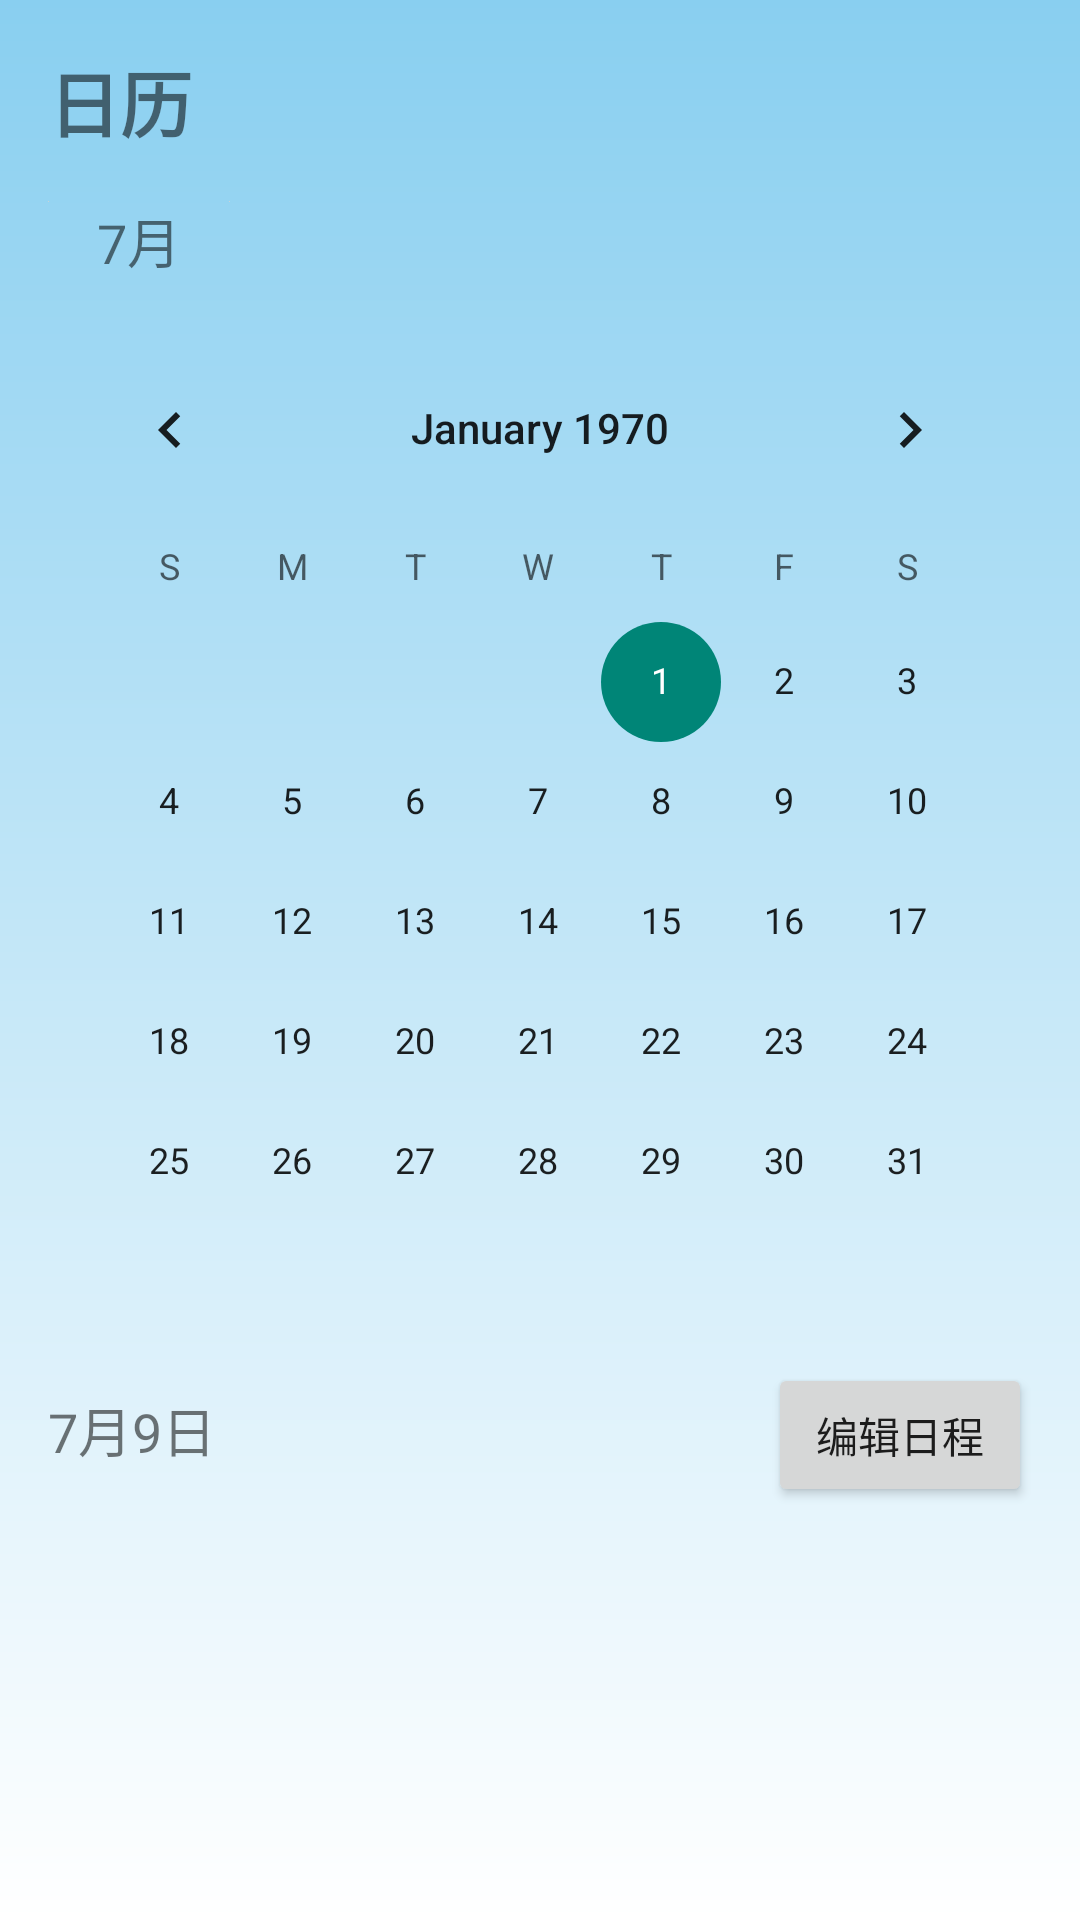

The Android layout XML behind this screen, and the referenced resources:
<!-- AndroidManifest.xml: application theme Theme.SeniorCompanion -->
<!-- res/layout/schedule_layout.xml -->
<?xml version="1.0" encoding="utf-8"?>
<RelativeLayout xmlns:android="http://schemas.android.com/apk/res/android"
    xmlns:tools="http://schemas.android.com/tools"
    android:layout_width="match_parent"
    android:layout_height="match_parent"
    android:background="@drawable/shape_gradient"
    android:padding="16dp"
    tools:context=".MainActivity">

    
    <TextView
        android:id="@+id/tvTitle"
        android:layout_width="wrap_content"
        android:layout_height="wrap_content"
        android:text="日历"
        android:textSize="24sp"
        android:textStyle="bold"
        android:layout_alignParentStart="true"
        android:layout_marginBottom="16dp"/>

    
    <LinearLayout
        android:id="@+id/llMonthSelector"
        android:layout_width="wrap_content"
        android:layout_height="wrap_content"
        android:orientation="horizontal"
        android:layout_below="@id/tvTitle"
        android:layout_alignParentStart="true"
        android:layout_marginBottom="16dp">

        <ImageButton
            android:id="@+id/btnPrevMonth"
            android:layout_width="wrap_content"
            android:layout_height="wrap_content"
            tools:ignore="TouchTargetSizeCheck"
            android:src="@drawable/rounded_rectangle"
            android:background="?attr/selectableItemBackground"
            android:contentDescription="@string/prev_month2"/>

        <TextView
            android:id="@+id/tvMonth"
            android:layout_width="wrap_content"
            android:layout_height="wrap_content"
            android:text="7月"
            android:textSize="18sp"
            android:layout_gravity="center"
            android:layout_marginHorizontal="16dp"
            tools:ignore="HardcodedText" />

        <ImageButton
            android:id="@+id/btnNextMonth"
            android:layout_width="wrap_content"
            android:layout_height="wrap_content"
            tools:ignore="TouchTargetSizeCheck"
            android:src="@drawable/rounded_rectangle"
            android:background="?attr/selectableItemBackground"
            android:contentDescription="@string/next_month2"/>
    </LinearLayout>

    
    <CalendarView
        android:id="@+id/calendarView"
        android:layout_width="match_parent"
        android:layout_height="wrap_content"
        android:layout_below="@id/llMonthSelector"
        android:layout_marginBottom="16dp"/>

    
    <TextView
        android:id="@+id/tvSelectedDate"
        android:layout_width="wrap_content"
        android:layout_height="wrap_content"
        android:text="7月9日"
        android:textSize="18sp"
        android:layout_below="@id/calendarView"
        android:layout_alignParentStart="true"
        android:layout_marginBottom="8dp"/>

    <Button
        android:id="@+id/btnEditEvent"
        android:layout_width="wrap_content"
        android:layout_height="wrap_content"
        android:text="编辑日程"
        android:layout_alignParentEnd="true"
        android:layout_alignBaseline="@id/tvSelectedDate"
        android:layout_marginBottom="8dp"/>

    
    <LinearLayout
        android:id="@+id/llEventList"
        android:layout_width="match_parent"
        android:layout_height="wrap_content"
        android:orientation="vertical"
        android:layout_below="@id/tvSelectedDate"
        android:layout_marginBottom="16dp">

        

    </LinearLayout>

    

</RelativeLayout>
<!-- resources referenced by this layout -->
<resources>
  <color name="white">#FFFFFFFF</color>
  <!-- drawable rounded_rectangle (drawable) -->
  <shape xmlns:android="http://schemas.android.com/apk/res/android"
      android:shape="rectangle">
      <solid android:color="#D3D3D3"/> 
      <corners android:radius="10dp"/> 
  
  </shape>
  <!-- drawable shape_gradient (drawable) -->
  <?xml version="1.0" encoding="utf-8"?>
  <shape xmlns:android="http://schemas.android.com/apk/res/android"
      android:shape="rectangle">
      <gradient
          android:angle="270"
          android:startColor="#89CFF0"
          android:endColor="#FFFFFF"/>
  </shape>
  <string name="next_month2">下个月</string>
  <string name="prev_month2">上个月</string>
  <style name="Theme.SeniorCompanion" parent="Theme.MaterialComponents.DayNight.NoActionBar.Bridge">&gt;
          
          <item name="colorPrimary">@color/purple_500</item>
          <item name="colorPrimaryVariant">@color/purple_700</item>
          <item name="colorOnPrimary">@color/white</item>
          
          <item name="colorSecondary">@color/teal_200</item>
          <item name="colorSecondaryVariant">@color/teal_700</item>
          <item name="colorOnSecondary">@color/black</item>
          
          <item name="android:statusBarColor">?attr/colorPrimaryVariant</item>
          
      </style>
  <color name="purple_500">#6200EE</color>
  <color name="purple_700">#3700B3</color>
  <color name="teal_200">#03DAC5</color>
  <color name="teal_700">#018786</color>
  <color name="black">#FF000000</color>
</resources>
